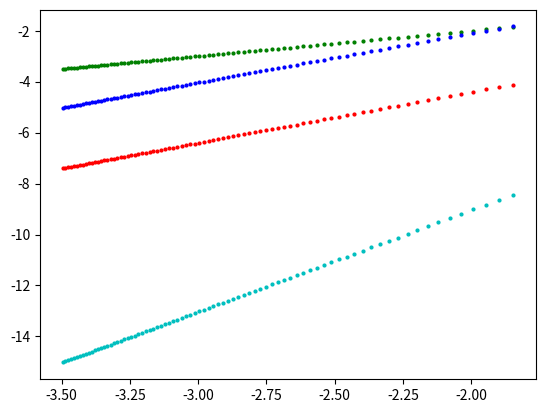

Python code for this plot:
import math

def print_4gr(X, Y1, Y2, Y3, Y4, color1, color2, color3, color4):
    import matplotlib.pyplot as plt
    fig, ax = plt.subplots()
    ax.scatter(X, Y1, 4, color1)
    ax.scatter(X, Y2, 4, color2)
    ax.scatter(X, Y3, 4, color3)
    ax.scatter(X, Y4, 4, color4)
    plt.show()
    plt.close()

def analytical (X, N):
    res = []
    i = 0
    q = 0.0
    while i < N:
        q = (math.sin(X[i])) ** 2
        res.append(q)
        i += 1
    return res

def analytical_in_point (x):
    res = math.sin(x) ** 2
    return res

def analytical_1 (X, N):
    res = []
    i = 0
    q = 0.0

    while i < N:
        q = 2 * math.cos(X[i]) * math.sin(X[i])
        res.append(q)
        i += 1
    return res

def analytical_2 (X, N):
    res = []
    i = 0
    q = 0.0

    while i < N:
        q = 2 * (math.cos(X[i]) ** 2 - math.sin(X[i]) ** 2)
        res.append(q)
        i += 1
    return res

def res_1_h1 (h, Y, N):
    i = 0
    res = []
    q = 0.0
    while i < N - 1:
        q = (Y[i + 1] - Y[i]) / h
        res.append(q)
        i += 1
    q = (Y[i] - Y[i - 1]) / h
    res.append(q)
    return res

def res_1_h2 (h, Y, N):
    i = 1
    res = []
    q = 0.0

    q = (-3 * Y[0] + 4 * Y[1] - Y[2]) / 2 / h
    res.append(q)

    while i < N - 1:
        q = (Y[i + 1] - Y[i - 1]) / 2 / h
        res.append(q)
        i += 1
    q = (3 * Y[i] - 4 * Y[i - 1] + Y[i - 2]) / 2 / h
    res.append(q)
    return res

def res_2_h2 (h, Y, N):
    i = 1
    res = []
    q = 0.0
    q = (2 * Y[0] - 5 * Y[1] + 4 * Y[2] - Y[3]) / h ** 2
    res.append(q)

    while i < N - 1:
        q = (Y[i + 1] - 2 * Y[i] + Y[i - 1]) / h ** 2
        res.append(q)
        i += 1

    q = (2 * Y[i] - 5 * Y[i - 1] + 4 * Y[i - 2] - Y[i - 3]) / h ** 2
    res.append(q)
    return res

def res_2_h4 (X, h, Y, N):
    res = []
    i = 2
    q = 0.0
    p1 = 0.0
    p2 = 0.0

    p1 = analytical_in_point(X[0] - 2 * h)
    p2 = analytical_in_point(X[0] - h)
    q = (-1 * p1 + 16 * p2 - 30 * Y[0] + 16 * Y[1] - Y[2]) / 12 / h ** 2
    res.append(q)

    q = (-1 * p2 + 16 * Y[0] - 30 * Y[1] + 16 * Y[2] - Y[3]) / 12 / h ** 2
    res.append(q)

    while i < N - 2:
        q = (-1 * Y[i - 2] + 16 * Y[i - 1] - 30 * Y[i] + 16 * Y[i + 1] - Y[i + 2]) / 12 / h ** 2
        res.append(q)
        i += 1

    p1 = analytical_in_point(X[i + 1] + 2 * h)
    p2 = analytical_in_point(X[i + 1] + h)
    q = (-1 * p2 + 16 * Y[i + 1] - 30 * Y[i] + 16 * Y[i - 1] - Y[i - 2]) / 12 / h ** 2
    res.append(q)

    q = (-1 * p1 + 16 * p2 - 30 * Y[i + 1] + 16 * Y[i] - Y[i - 1]) / 12 / h ** 2
    res.append(q)
    return res

def error (Y, Y_res, N):
    i = 0
    res = 0.0

    while i < N:
        res += abs(Y[i] - Y_res[i])
        i += 1
    res /= N
    return res

def X_res (a, h, N):
    res = []
    i = 0

    while i < N:
        res.append(a + i * h)
        i += 1
    return res

def work_1_h1 (a, h, N):
    X = X_res(a, h, N)
    Y = analytical(X, N)
    Y_res = res_1_h1(h, Y, N)
    #Y_analytical = analytical_1(X, N)
    #print_2gr(X, Y_analytical, X, Y_res, "r", "g")
    return Y_res

def work_1_h2 (a, h, N):
    X = X_res(a, h, N)
    Y = analytical(X, N)
    Y_res = res_1_h2(h, Y, N)
    #Y_analytical = analytical_1(X, N)
    #print_2gr(X, Y_analytical, X, Y_res, "r", "g")
    return Y_res

def work_2_h2 (a, h, N):
    X = X_res(a, h, N)
    Y = analytical(X, N)
    Y_res = res_2_h2(h, Y, N)
    #Y_analytical = analytical_2(X, N)
    #print_2gr(X, Y_analytical, X, Y_res, "r", "g")
    return Y_res

def work_2_h4 (a, h, N):
    X = X_res(a, h, N)
    Y = analytical(X, N)
    Y_res = res_2_h4(X, h, Y, N)
    #Y_analytical = analytical_2(X, N)
    #print_2gr(X, Y_analytical, X, Y_res, "r", "g")
    return Y_res

def error (Y, Y_res, N):
    res = 0.0
    i = 0

    while i < N:
        r = abs(Y[i] - Y_res[i])
        if r >= res:
            res = r
        i += 1
    return res

def K (X, Y, N):
    i = 0
    res = 0.0
    xy = 0.0
    x = 0.0
    y = 0.0
    x2 = 0.0

    while i < N:
        xy += X[i] * Y[i]
        x += X[i]
        y += Y[i]
        x2 += X[i] ** 2
        i += 1

    res = (N * xy - x * y) / (N * x2 - x ** 2)
    return res

def main_error (a, b, N_min, N_max):
    i = N_min
    error_1_1h = []
    error_1_2h = []
    error_2_2h = []
    error_2_4h = []
    mas_h = []

    while i <= N_max:
        h = (b - a) / (i - 1)
        X = X_res(a, h, i)
        Y = analytical(X, i)
        Y1 = analytical_1(X, i)
        Y2 = analytical_2(X, i)

        res11h = res_1_h1(h, Y, i)
        res12h = res_1_h2(h, Y, i)
        res22h = res_2_h2(h, Y, i)
        res24h = res_2_h4(X, h, Y, i)

        error_1_1h.append(math.log(error(Y1, res11h, i)))
        error_1_2h.append(math.log(error(Y1, res12h, i)))
        error_2_2h.append(math.log(error(Y2, res22h, i)))
        error_2_4h.append(math.log(error(Y2, res24h, i)))
        mas_h.append(math.log(h))

        i += 1

    print_4gr(mas_h, error_1_1h, error_1_2h, error_2_2h, error_2_4h, "g", "r", "b", "c")

    main_N = N_max - N_min + 1
    k11 = K(mas_h, error_1_1h, main_N)
    k12 = K(mas_h, error_1_2h, main_N)
    k22 = K(mas_h, error_2_2h, main_N)
    k24 = K(mas_h, error_2_4h, main_N)

    print("k11 = ", k11, "; k12 = ", k12, "; k22 = ", k22, "; k24 = ", k24)


a = -1.5
b = 1.5

main_error(a, b, 20, 100)
